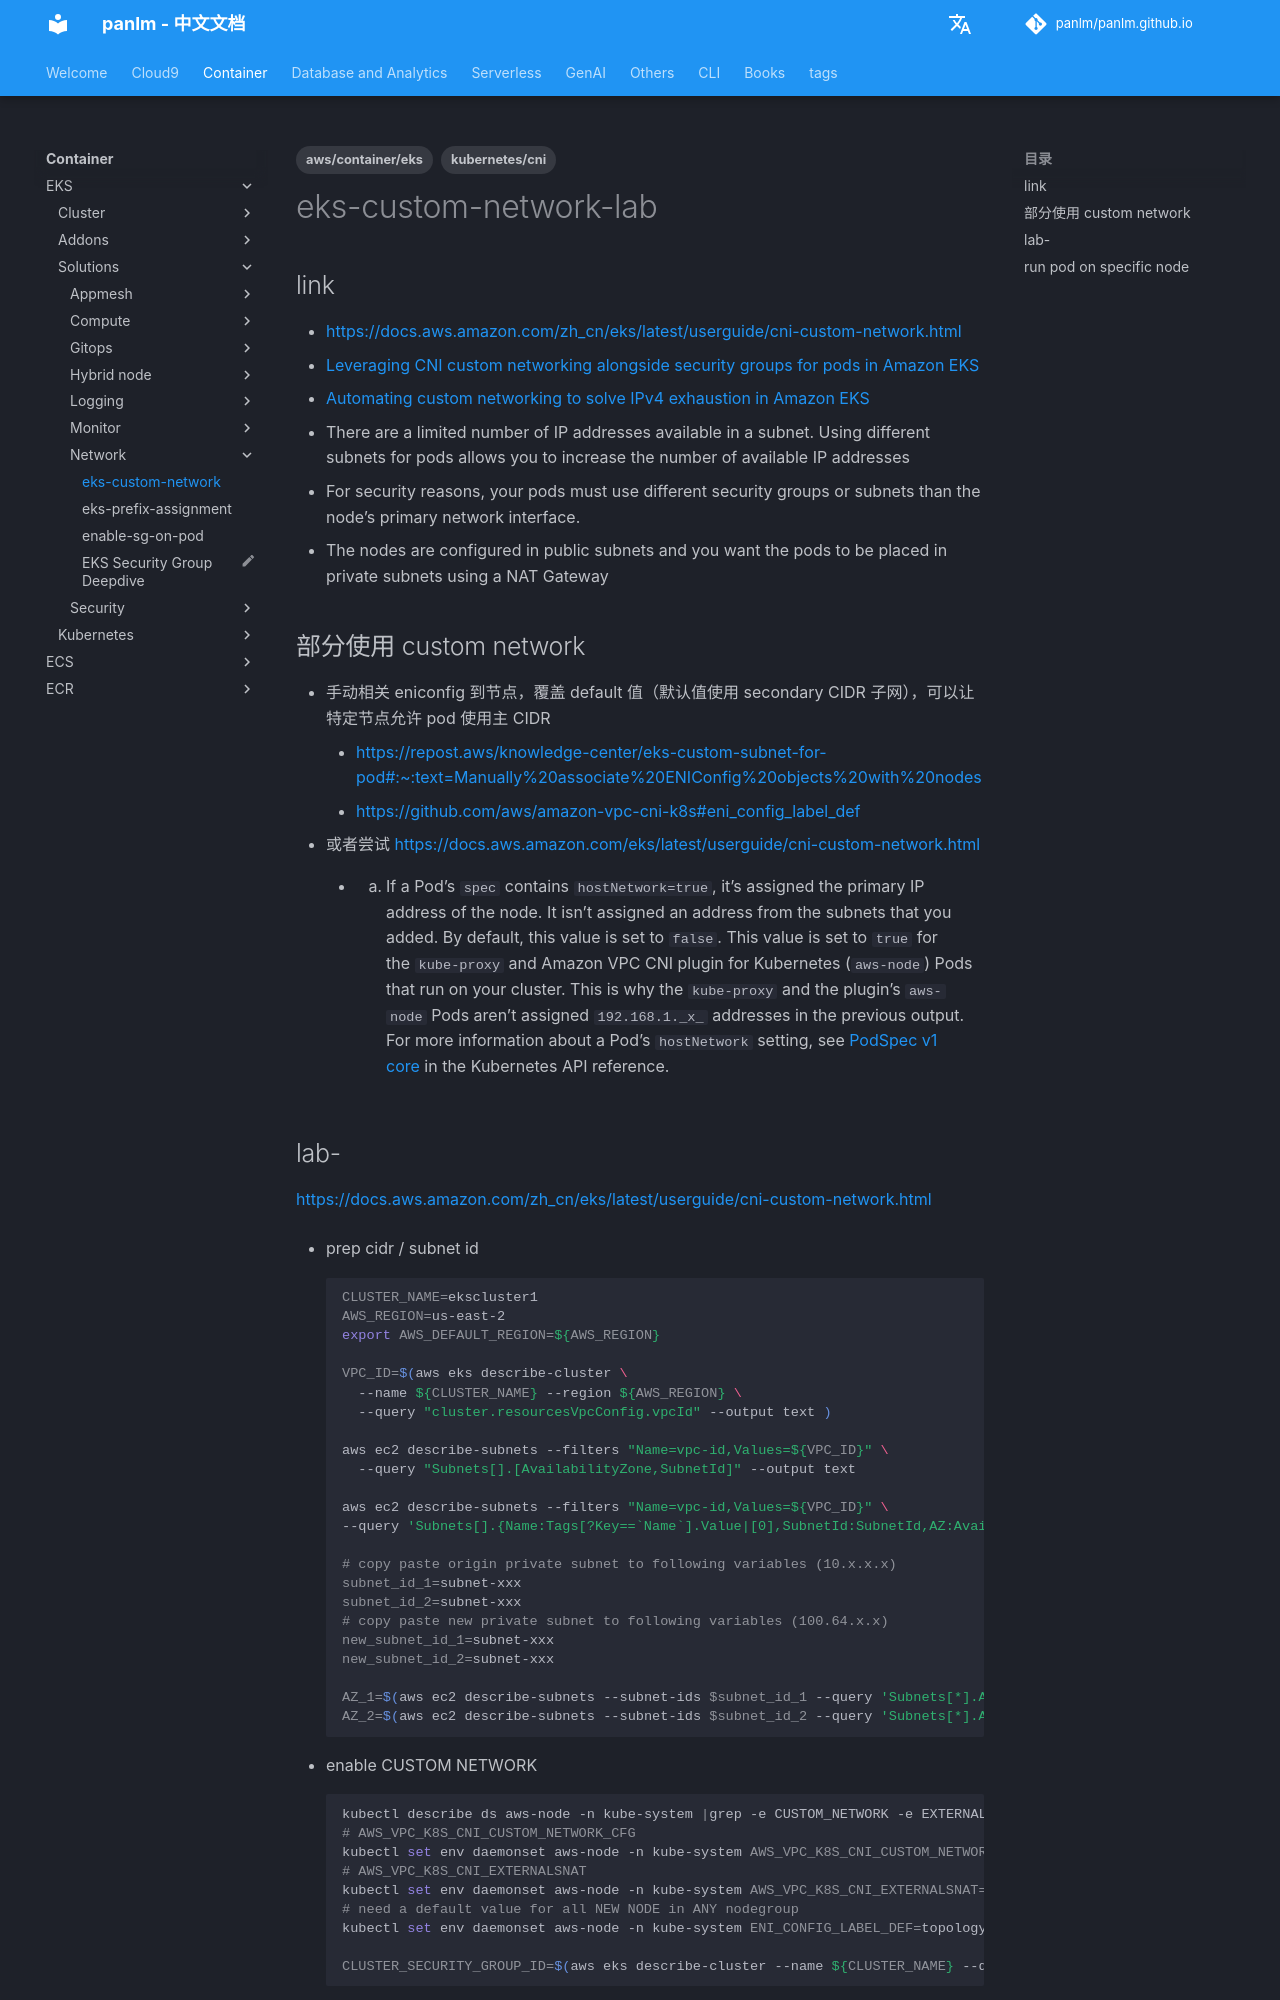

repository: panlm/panlm.github.io · page: zh/EKS/solutions/network/eks-custom-network/index.html · generator: mkdocs

---
title: eks-custom-network
description: 可以解决子网地址段耗尽的问题
created: 2023-08-21 17:56:37.517000
last_modified: 2024-03-18
tags:
- aws/container/eks
- kubernetes/cni
permalink: git-mkdocs/eks/solutions/network/eks-custom-network
---

# eks-custom-network-lab

## link
- https://docs.aws.amazon.com/zh_cn/eks/latest/userguide/cni-custom-network.html
- [[../../../../../notes/blog/Leveraging CNI custom networking alongside security groups for pods in Amazon EKS|Leveraging CNI custom networking alongside security groups for pods in Amazon EKS]]
- [[../../../../../notes/blog/Automating custom networking to solve IPv4 exhaustion in Amazon EKS|Automating custom networking to solve IPv4 exhaustion in Amazon EKS]]

- There are a limited number of IP addresses available in a subnet. Using different subnets for pods allows you to increase the number of available IP addresses
- For security reasons, your pods must use different security groups or subnets than the node's primary network interface.
- The nodes are configured in public subnets and you want the pods to be placed in private subnets using a NAT Gateway

## 部分使用 custom network
- 手动相关 eniconfig 到节点，覆盖 default 值（默认值使用 secondary CIDR 子网），可以让特定节点允许 pod 使用主 CIDR
    - https://repost.aws/knowledge-center/eks-custom-subnet-for-pod#:~:text=Manually%20associate%20ENIConfig%20objects%20with%20nodes
    - https://github.com/aws/amazon-vpc-cni-k8s#eni_config_label_def
- 或者尝试 https://docs.aws.amazon.com/eks/latest/userguide/cni-custom-network.html
    - 1. If a Pod's `spec` contains `hostNetwork=true`, it's assigned the primary IP address of the node. It isn't assigned an address from the subnets that you added. By default, this value is set to `false`. This value is set to `true` for the `kube-proxy` and Amazon VPC CNI plugin for Kubernetes (`aws-node`) Pods that run on your cluster. This is why the `kube-proxy` and the plugin's `aws-node` Pods aren't assigned `192.168.1._x_` addresses in the previous output. For more information about a Pod's `hostNetwork` setting, see [PodSpec v1 core](https://kubernetes.io/docs/reference/generated/kubernetes-api/v1.29/#podspec-v1-core) in the Kubernetes API reference.
